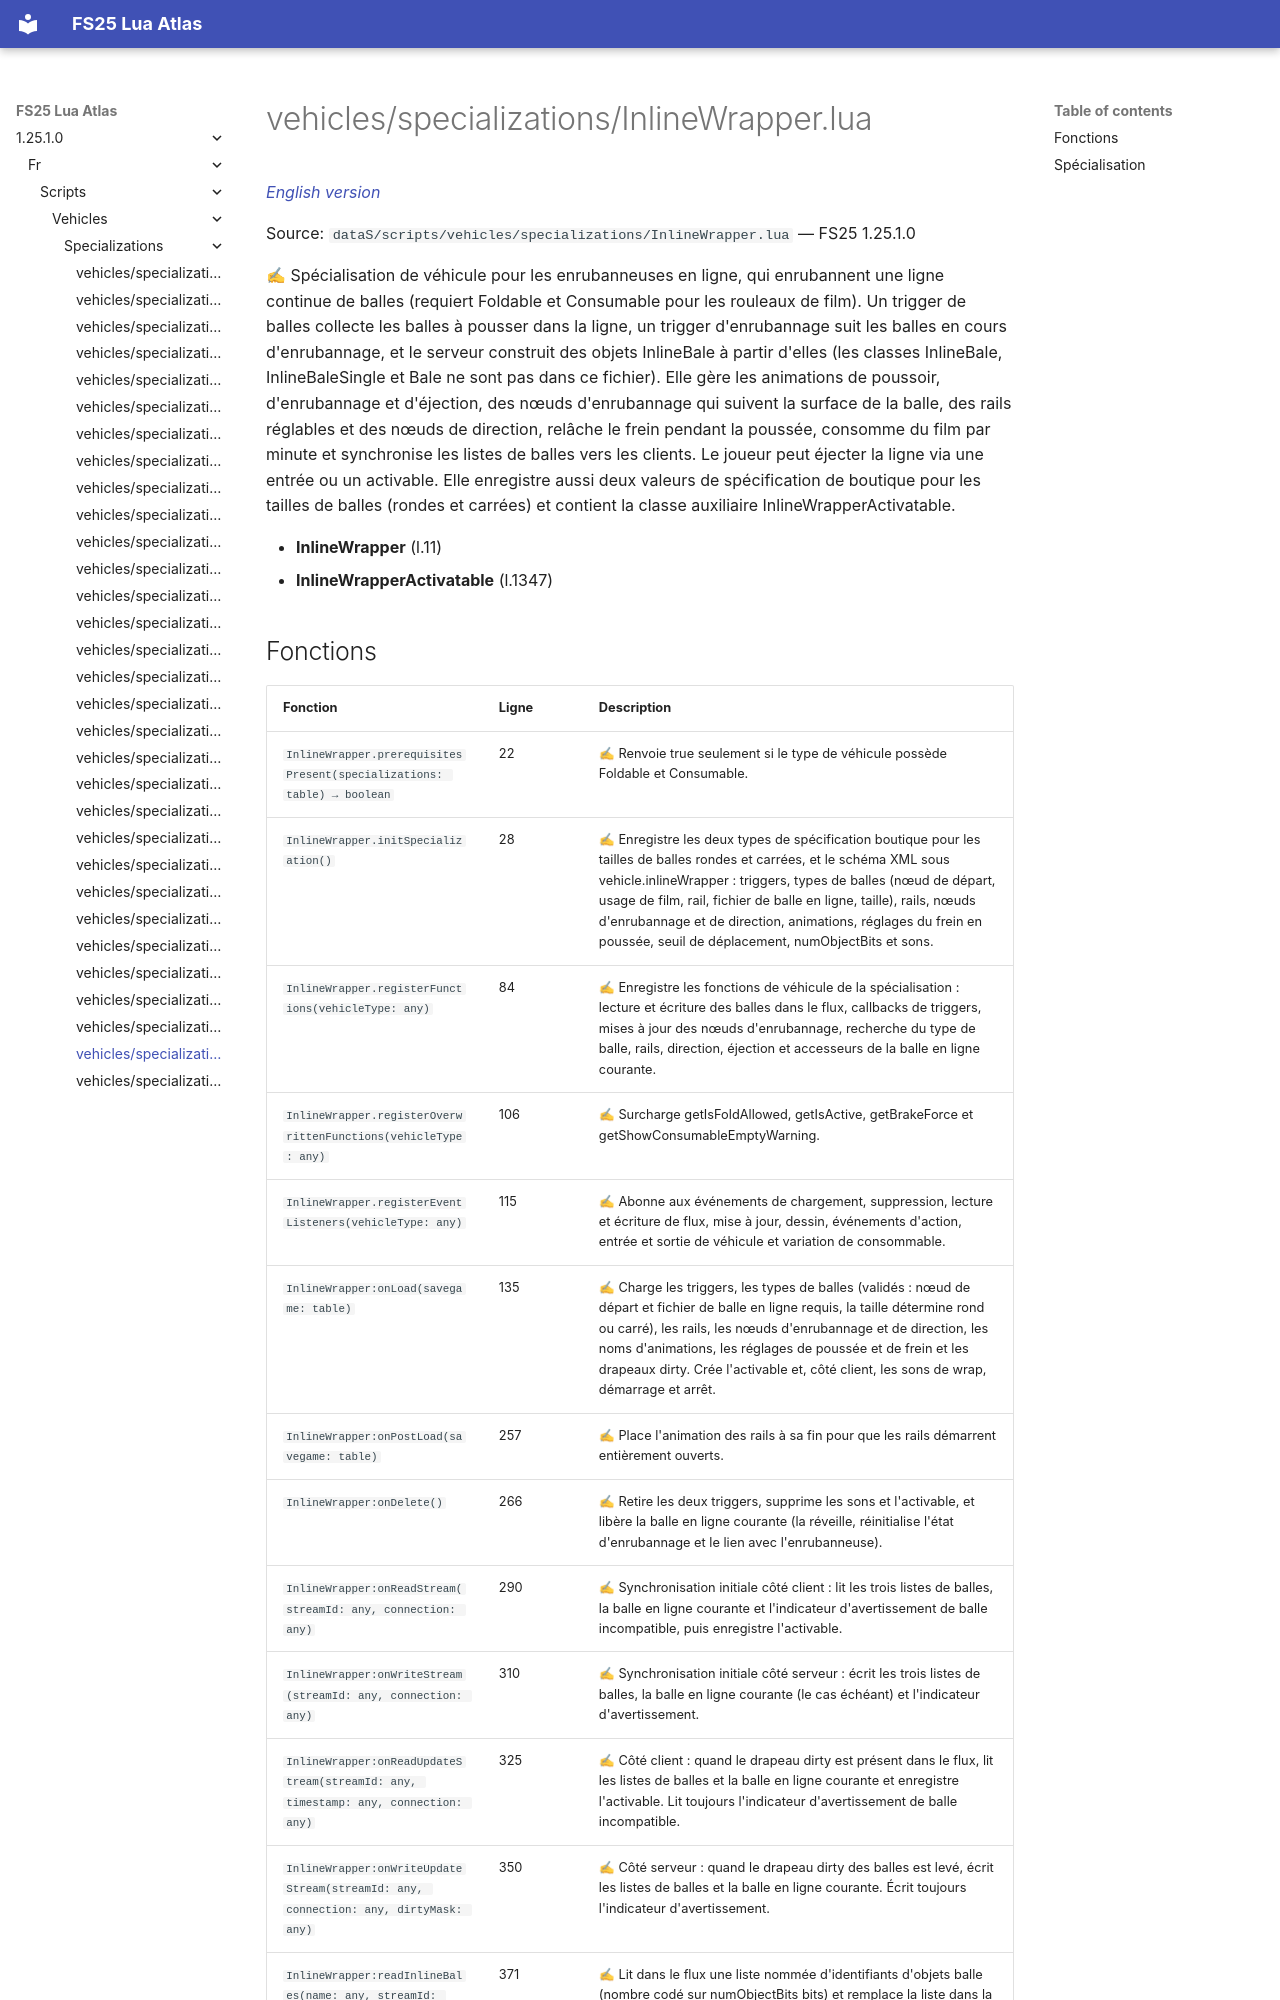

repository: Tim0219800/fs25-lua-atlas · page: 1.25.1.0/fr/scripts/vehicles/specializations/InlineWrapper.html · generator: mkdocs

# vehicles/specializations/InlineWrapper.lua

*[English version](../../../../scripts/vehicles/specializations/InlineWrapper.md)*

Source: `dataS/scripts/vehicles/specializations/InlineWrapper.lua` — FS25 1.25.1.0

✍ Spécialisation de véhicule pour les enrubanneuses en ligne, qui enrubannent une ligne continue de balles (requiert Foldable et Consumable pour les rouleaux de film). Un trigger de balles collecte les balles à pousser dans la ligne, un trigger d'enrubannage suit les balles en cours d'enrubannage, et le serveur construit des objets InlineBale à partir d'elles (les classes InlineBale, InlineBaleSingle et Bale ne sont pas dans ce fichier). Elle gère les animations de poussoir, d'enrubannage et d'éjection, des nœuds d'enrubannage qui suivent la surface de la balle, des rails réglables et des nœuds de direction, relâche le frein pendant la poussée, consomme du film par minute et synchronise les listes de balles vers les clients. Le joueur peut éjecter la ligne via une entrée ou un activable. Elle enregistre aussi deux valeurs de spécification de boutique pour les tailles de balles (rondes et carrées) et contient la classe auxiliaire InlineWrapperActivatable.

- **InlineWrapper** (l.11)
- **InlineWrapperActivatable** (l.1347)
